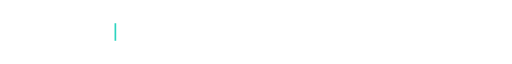
t = 0.00 s
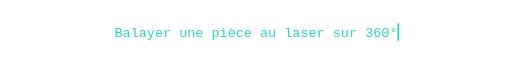
t = 1.60 s
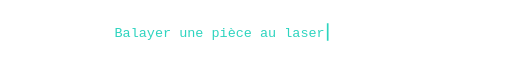
t = 3.33 s
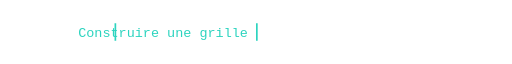
t = 4.80 s
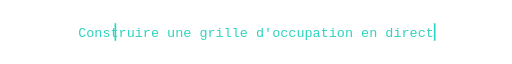
t = 6.78 s
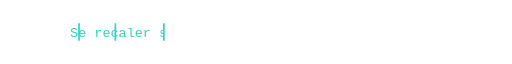
t = 8.40 s

The animated SVG that drew these frames (rendered in a browser with its animation timeline set to each time). Animation: 12 SMIL elements (animate=12); frames cover the first 8.40 s, repeats indefinitely.

<svg xmlns="http://www.w3.org/2000/svg" width="760" height="50" viewBox="0 0 760 50" role="img" aria-label="Balayer une pièce au laser sur 360° / Construire une grille d&#x27;occupation en direct / Se recaler sur des marqueurs ArUco avec un EKF / Rejoindre plusieurs points grâce à A*">
  <defs><clipPath id="c0"><rect x="170.0" y="0" height="50" width="0"><animate attributeName="width" dur="16.0s" repeatCount="indefinite" keyTimes="0.0000;0.1000;0.2000;0.2313;1.0000" values="0;420;420;0;0"/></rect></clipPath><clipPath id="c1"><rect x="116.0" y="0" height="50" width="0"><animate attributeName="width" dur="16.0s" repeatCount="indefinite" keyTimes="0.0000;0.2500;0.3500;0.4500;0.4813;1.0000" values="0;0;528;528;0;0"/></rect></clipPath><clipPath id="c2"><rect x="104.0" y="0" height="50" width="0"><animate attributeName="width" dur="16.0s" repeatCount="indefinite" keyTimes="0.0000;0.5000;0.6000;0.7000;0.7312;1.0000" values="0;0;552;552;0;0"/></rect></clipPath><clipPath id="c3"><rect x="158.0" y="0" height="50" width="0"><animate attributeName="width" dur="16.0s" repeatCount="indefinite" keyTimes="0.0000;0.7500;0.8500;0.9500;0.9812;1.0000" values="0;0;444;444;0;0"/></rect></clipPath></defs>
  <text x="170.0" y="32" clip-path="url(#c0)" font-family="'SFMono-Regular', Consolas, 'Liberation Mono', monospace" font-size="20" textLength="420" lengthAdjust="spacingAndGlyphs" fill="#2DD4BF">Balayer une pièce au laser sur 360°</text>
  <rect y="12" width="2.5" height="26" fill="#2DD4BF" x="170.0" opacity="0"><animate attributeName="x" dur="16.0s" repeatCount="indefinite" keyTimes="0.0000;0.1000;0.2000;0.2313;1.0000" values="170.0;590.0;590.0;170.0;170.0"/><animate attributeName="opacity" dur="16.0s" repeatCount="indefinite" calcMode="discrete" keyTimes="0.0000;0.1000;0.2000;0.2313;1.0000" values="1;1;1;1;0"/></rect>
  <text x="116.0" y="32" clip-path="url(#c1)" font-family="'SFMono-Regular', Consolas, 'Liberation Mono', monospace" font-size="20" textLength="528" lengthAdjust="spacingAndGlyphs" fill="#2DD4BF">Construire une grille d&#x27;occupation en direct</text>
  <rect y="12" width="2.5" height="26" fill="#2DD4BF" x="116.0" opacity="0"><animate attributeName="x" dur="16.0s" repeatCount="indefinite" keyTimes="0.0000;0.2500;0.3500;0.4500;0.4813;1.0000" values="116.0;116.0;644.0;644.0;116.0;116.0"/><animate attributeName="opacity" dur="16.0s" repeatCount="indefinite" calcMode="discrete" keyTimes="0.0000;0.2500;0.3500;0.4500;0.4813;1.0000" values="0;1;1;1;1;0"/></rect>
  <text x="104.0" y="32" clip-path="url(#c2)" font-family="'SFMono-Regular', Consolas, 'Liberation Mono', monospace" font-size="20" textLength="552" lengthAdjust="spacingAndGlyphs" fill="#2DD4BF">Se recaler sur des marqueurs ArUco avec un EKF</text>
  <rect y="12" width="2.5" height="26" fill="#2DD4BF" x="104.0" opacity="0"><animate attributeName="x" dur="16.0s" repeatCount="indefinite" keyTimes="0.0000;0.5000;0.6000;0.7000;0.7312;1.0000" values="104.0;104.0;656.0;656.0;104.0;104.0"/><animate attributeName="opacity" dur="16.0s" repeatCount="indefinite" calcMode="discrete" keyTimes="0.0000;0.5000;0.6000;0.7000;0.7312;1.0000" values="0;1;1;1;1;0"/></rect>
  <text x="158.0" y="32" clip-path="url(#c3)" font-family="'SFMono-Regular', Consolas, 'Liberation Mono', monospace" font-size="20" textLength="444" lengthAdjust="spacingAndGlyphs" fill="#2DD4BF">Rejoindre plusieurs points grâce à A*</text>
  <rect y="12" width="2.5" height="26" fill="#2DD4BF" x="158.0" opacity="0"><animate attributeName="x" dur="16.0s" repeatCount="indefinite" keyTimes="0.0000;0.7500;0.8500;0.9500;0.9812;1.0000" values="158.0;158.0;602.0;602.0;158.0;158.0"/><animate attributeName="opacity" dur="16.0s" repeatCount="indefinite" calcMode="discrete" keyTimes="0.0000;0.7500;0.8500;0.9500;0.9812;1.0000" values="0;1;1;1;1;0"/></rect>
</svg>
